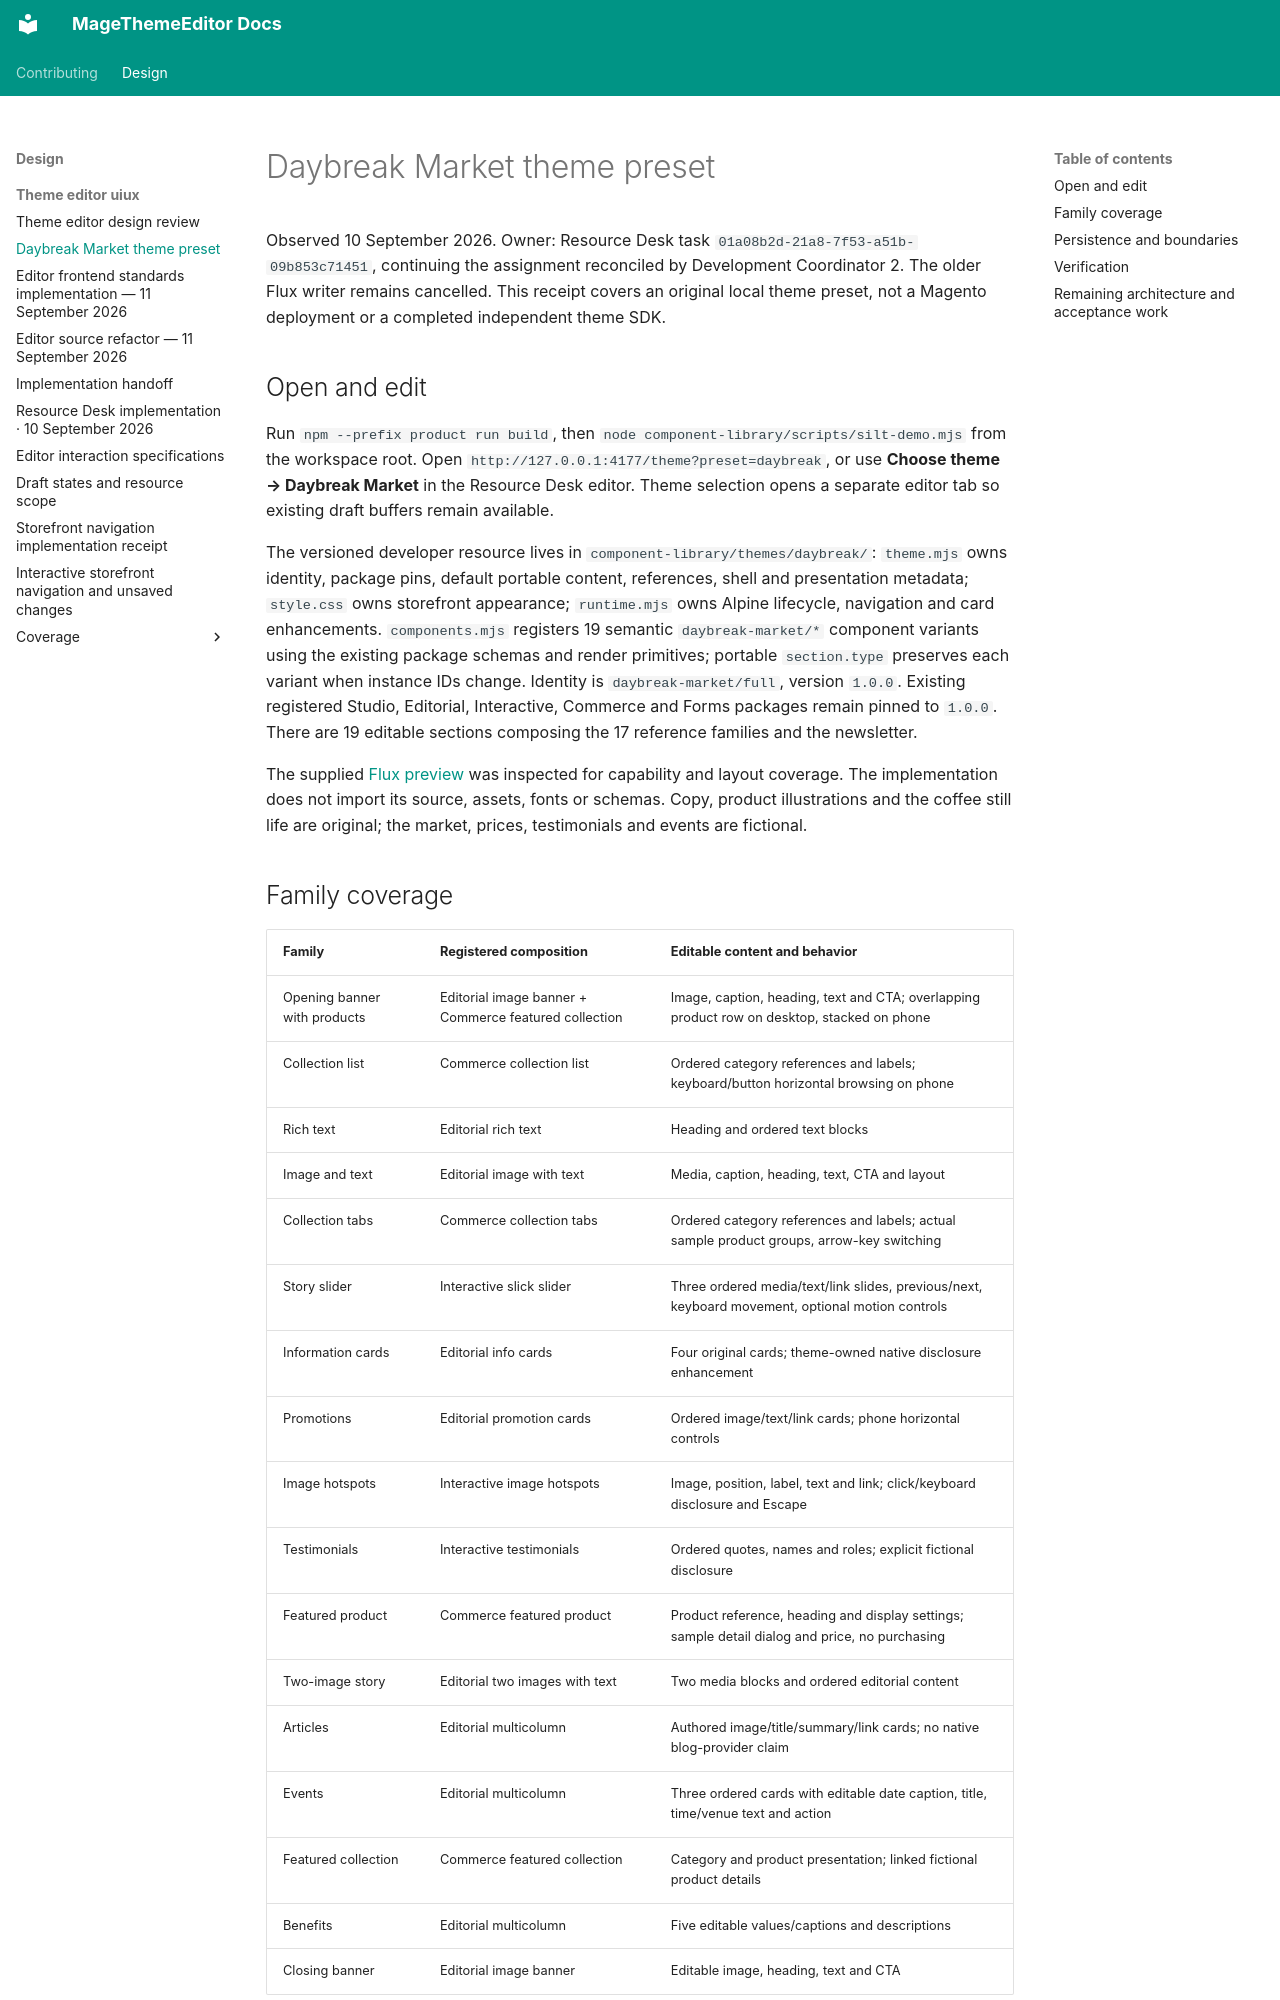

repository: jobrandon/magethemeeditor-docs · page: design/theme-editor-uiux/daybreak-preset-2026-09-10/index.html · generator: mkdocs

# Daybreak Market theme preset

Observed 10 September 2026. Owner: Resource Desk task `01a08b2d-21a8-7f53-a51b-09b853c71451`, continuing the assignment reconciled by Development Coordinator 2. The older Flux writer remains cancelled. This receipt covers an original local theme preset, not a Magento deployment or a completed independent theme SDK.

## Open and edit

Run `npm --prefix product run build`, then `node component-library/scripts/silt-demo.mjs` from the workspace root. Open `http://127.0.0.1:4177/theme?preset=daybreak`, or use **Choose theme → Daybreak Market** in the Resource Desk editor. Theme selection opens a separate editor tab so existing draft buffers remain available.

The versioned developer resource lives in `component-library/themes/daybreak/`: `theme.mjs` owns identity, package pins, default portable content, references, shell and presentation metadata; `style.css` owns storefront appearance; `runtime.mjs` owns Alpine lifecycle, navigation and card enhancements. `components.mjs` registers 19 semantic `daybreak-market/*` component variants using the existing package schemas and render primitives; portable `section.type` preserves each variant when instance IDs change. Identity is `daybreak-market/full`, version `1.0.0`. Existing registered Studio, Editorial, Interactive, Commerce and Forms packages remain pinned to `1.0.0`. There are 19 editable sections composing the 17 reference families and the newsletter.

The supplied [Flux preview](https://19a08oqc5qmf99gy-24806554.shopifypreview.com/) was inspected for capability and layout coverage. The implementation does not import its source, assets, fonts or schemas. Copy, product illustrations and the coffee still life are original; the market, prices, testimonials and events are fictional.

## Family coverage

| Family | Registered composition | Editable content and behavior |
| --- | --- | --- |
| Opening banner with products | Editorial image banner + Commerce featured collection | Image, caption, heading, text and CTA; overlapping product row on desktop, stacked on phone |
| Collection list | Commerce collection list | Ordered category references and labels; keyboard/button horizontal browsing on phone |
| Rich text | Editorial rich text | Heading and ordered text blocks |
| Image and text | Editorial image with text | Media, caption, heading, text, CTA and layout |
| Collection tabs | Commerce collection tabs | Ordered category references and labels; actual sample product groups, arrow-key switching |
| Story slider | Interactive slick slider | Three ordered media/text/link slides, previous/next, keyboard movement, optional motion controls |
| Information cards | Editorial info cards | Four original cards; theme-owned native disclosure enhancement |
| Promotions | Editorial promotion cards | Ordered image/text/link cards; phone horizontal controls |
| Image hotspots | Interactive image hotspots | Image, position, label, text and link; click/keyboard disclosure and Escape |
| Testimonials | Interactive testimonials | Ordered quotes, names and roles; explicit fictional disclosure |
| Featured product | Commerce featured product | Product reference, heading and display settings; sample detail dialog and price, no purchasing |
| Two-image story | Editorial two images with text | Two media blocks and ordered editorial content |
| Articles | Editorial multicolumn | Authored image/title/summary/link cards; no native blog-provider claim |
| Events | Editorial multicolumn | Three ordered cards with editable date caption, title, time/venue text and action |
| Featured collection | Commerce featured collection | Category and product presentation; linked fictional product details |
| Benefits | Editorial multicolumn | Five editable values/captions and descriptions |
| Closing banner | Editorial image banner | Editable image, heading, text and CTA |

The shared shell contains a wordmark, announcement, named navigation menus, Search/Account/Bag actions and footer menus/note. The closing editorial callout and newsletter form compose the lower page with that footer. Search filters the fictional catalog and opens product details. Account/Bag explain that the local preset has no account or checkout service. Newsletter validates locally without storing or sending an address. Event dates and times are authored text, not typed calendar/timezone fields or a booking integration.
